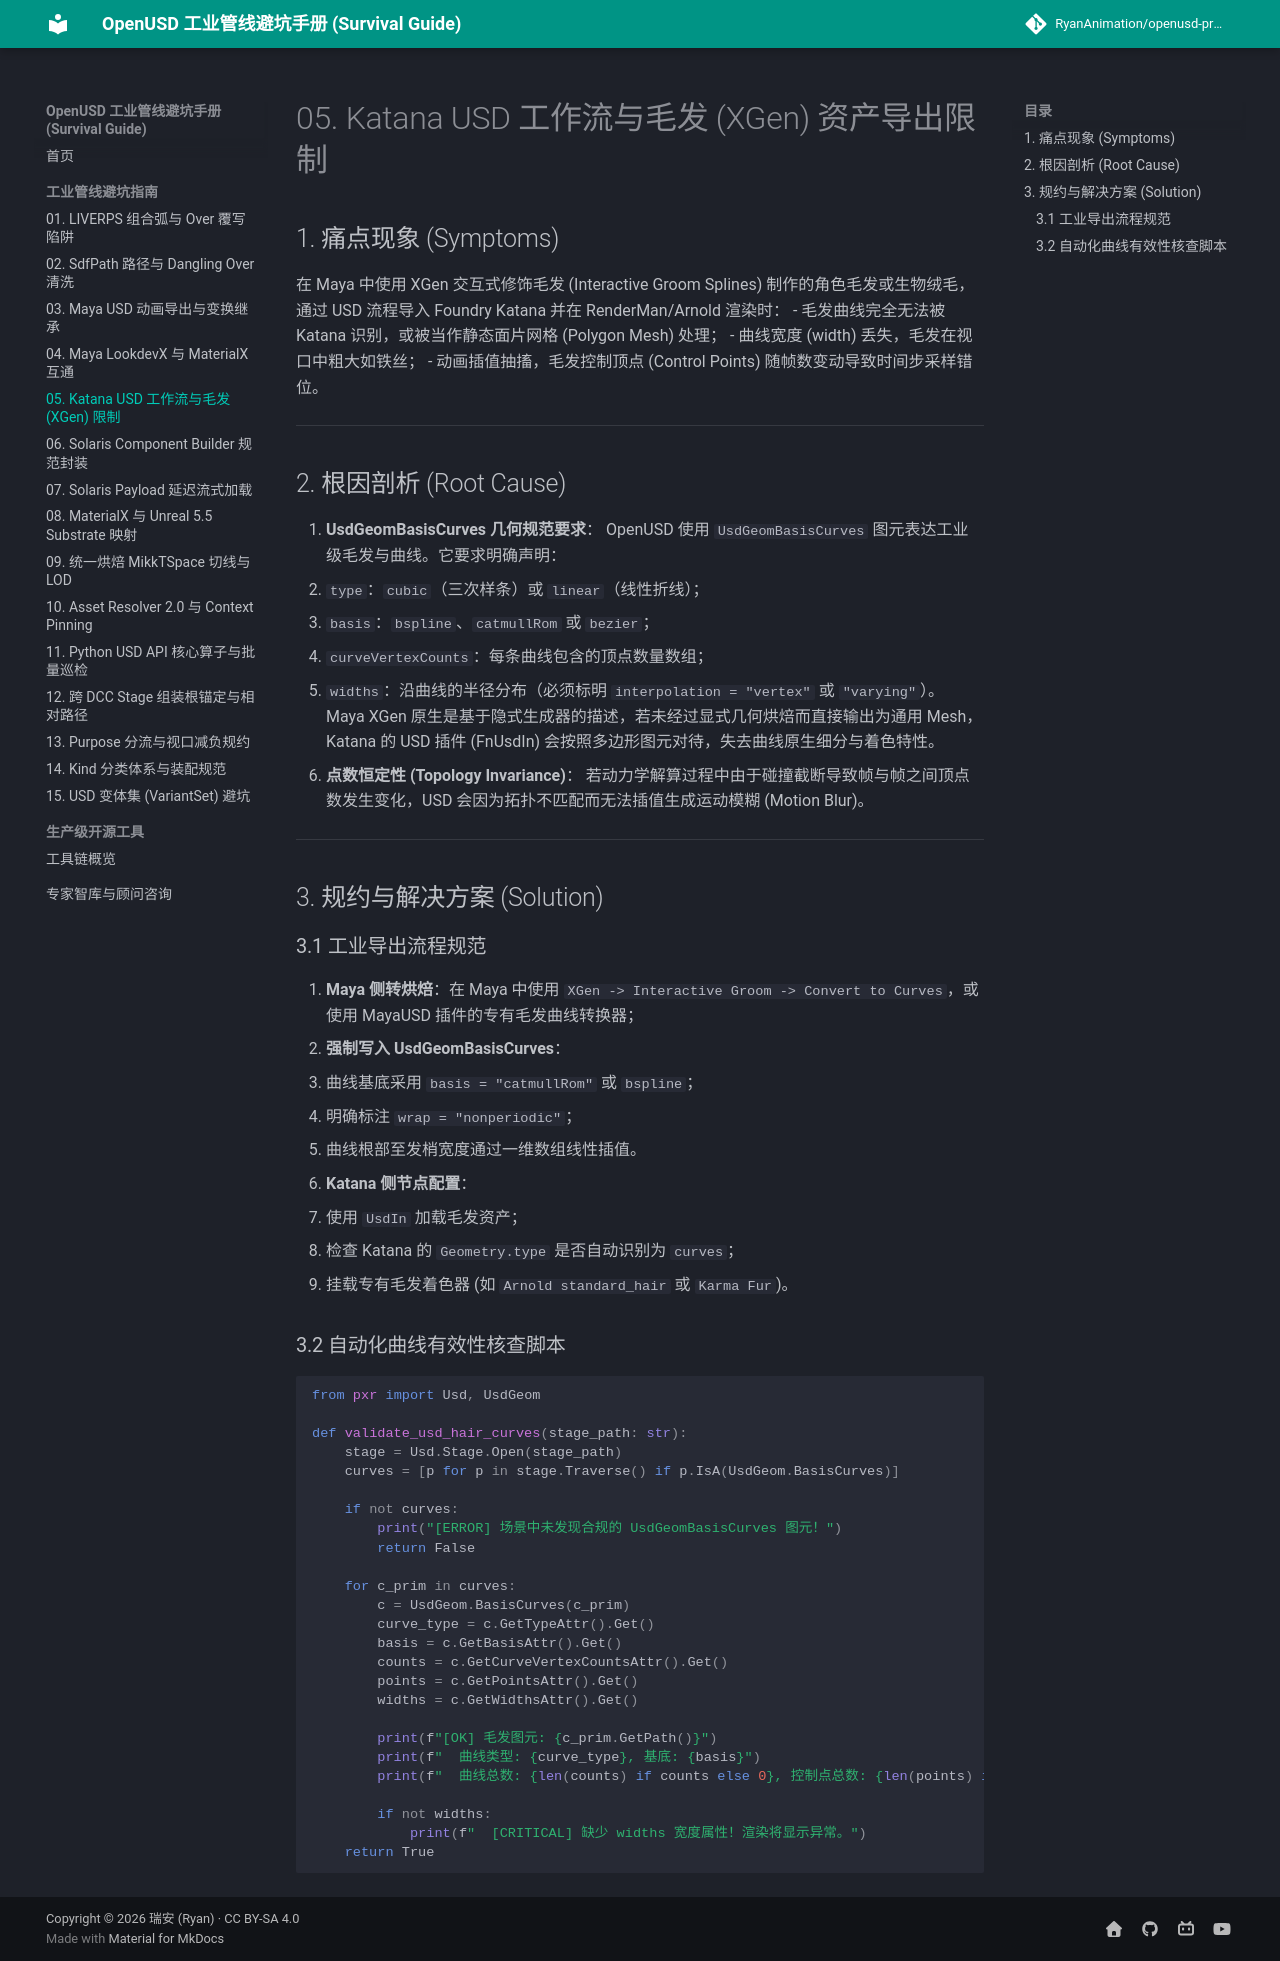

repository: RyanAnimation/openusd-handbook · page: pitfalls/05_katana_usd_xgen_hair/index.html · generator: mkdocs

# 05. Katana USD 工作流与毛发 (XGen) 资产导出限制

## 1. 痛点现象 (Symptoms)
在 Maya 中使用 XGen 交互式修饰毛发 (Interactive Groom Splines) 制作的角色毛发或生物绒毛，通过 USD 流程导入 Foundry Katana 并在 RenderMan/Arnold 渲染时：
- 毛发曲线完全无法被 Katana 识别，或被当作静态面片网格 (Polygon Mesh) 处理；
- 曲线宽度 (width) 丢失，毛发在视口中粗大如铁丝；
- 动画插值抽搐，毛发控制顶点 (Control Points) 随帧数变动导致时间步采样错位。

---

## 2. 根因剖析 (Root Cause)

1. **UsdGeomBasisCurves 几何规范要求**：
   OpenUSD 使用 `UsdGeomBasisCurves` 图元表达工业级毛发与曲线。它要求明确声明：
   - `type`：`cubic`（三次样条）或 `linear`（线性折线）；
   - `basis`：`bspline`、`catmullRom` 或 `bezier`；
   - `curveVertexCounts`：每条曲线包含的顶点数量数组；
   - `widths`：沿曲线的半径分布（必须标明 `interpolation = "vertex"` 或 `"varying"`）。
   Maya XGen 原生是基于隐式生成器的描述，若未经过显式几何烘焙而直接输出为通用 Mesh，Katana 的 USD 插件 (FnUsdIn) 会按照多边形图元对待，失去曲线原生细分与着色特性。
2. **点数恒定性 (Topology Invariance)**：
   若动力学解算过程中由于碰撞截断导致帧与帧之间顶点数发生变化，USD 会因为拓扑不匹配而无法插值生成运动模糊 (Motion Blur)。

---

## 3. 规约与解决方案 (Solution)

### 3.1 工业导出流程规范
1. **Maya 侧转烘焙**：在 Maya 中使用 `XGen -> Interactive Groom -> Convert to Curves`，或使用 MayaUSD 插件的专有毛发曲线转换器；
2. **强制写入 UsdGeomBasisCurves**：
   - 曲线基底采用 `basis = "catmullRom"` 或 `bspline`；
   - 明确标注 `wrap = "nonperiodic"`；
   - 曲线根部至发梢宽度通过一维数组线性插值。
3. **Katana 侧节点配置**：
   - 使用 `UsdIn` 加载毛发资产；
   - 检查 Katana 的 `Geometry.type` 是否自动识别为 `curves`；
   - 挂载专有毛发着色器 (如 `Arnold standard_hair` 或 `Karma Fur`)。

### 3.2 自动化曲线有效性核查脚本

```python
from pxr import Usd, UsdGeom

def validate_usd_hair_curves(stage_path: str):
    stage = Usd.Stage.Open(stage_path)
    curves = [p for p in stage.Traverse() if p.IsA(UsdGeom.BasisCurves)]
    
    if not curves:
        print("[ERROR] 场景中未发现合规的 UsdGeomBasisCurves 图元！")
        return False
        
    for c_prim in curves:
        c = UsdGeom.BasisCurves(c_prim)
        curve_type = c.GetTypeAttr().Get()
        basis = c.GetBasisAttr().Get()
        counts = c.GetCurveVertexCountsAttr().Get()
        points = c.GetPointsAttr().Get()
        widths = c.GetWidthsAttr().Get()
        
        print(f"[OK] 毛发图元: {c_prim.GetPath()}")
        print(f"  曲线类型: {curve_type}, 基底: {basis}")
        print(f"  曲线总数: {len(counts) if counts else 0}, 控制点总数: {len(points) if points else 0}")
        
        if not widths:
            print(f"  [CRITICAL] 缺少 widths 宽度属性！渲染将显示异常。")
    return True
```
